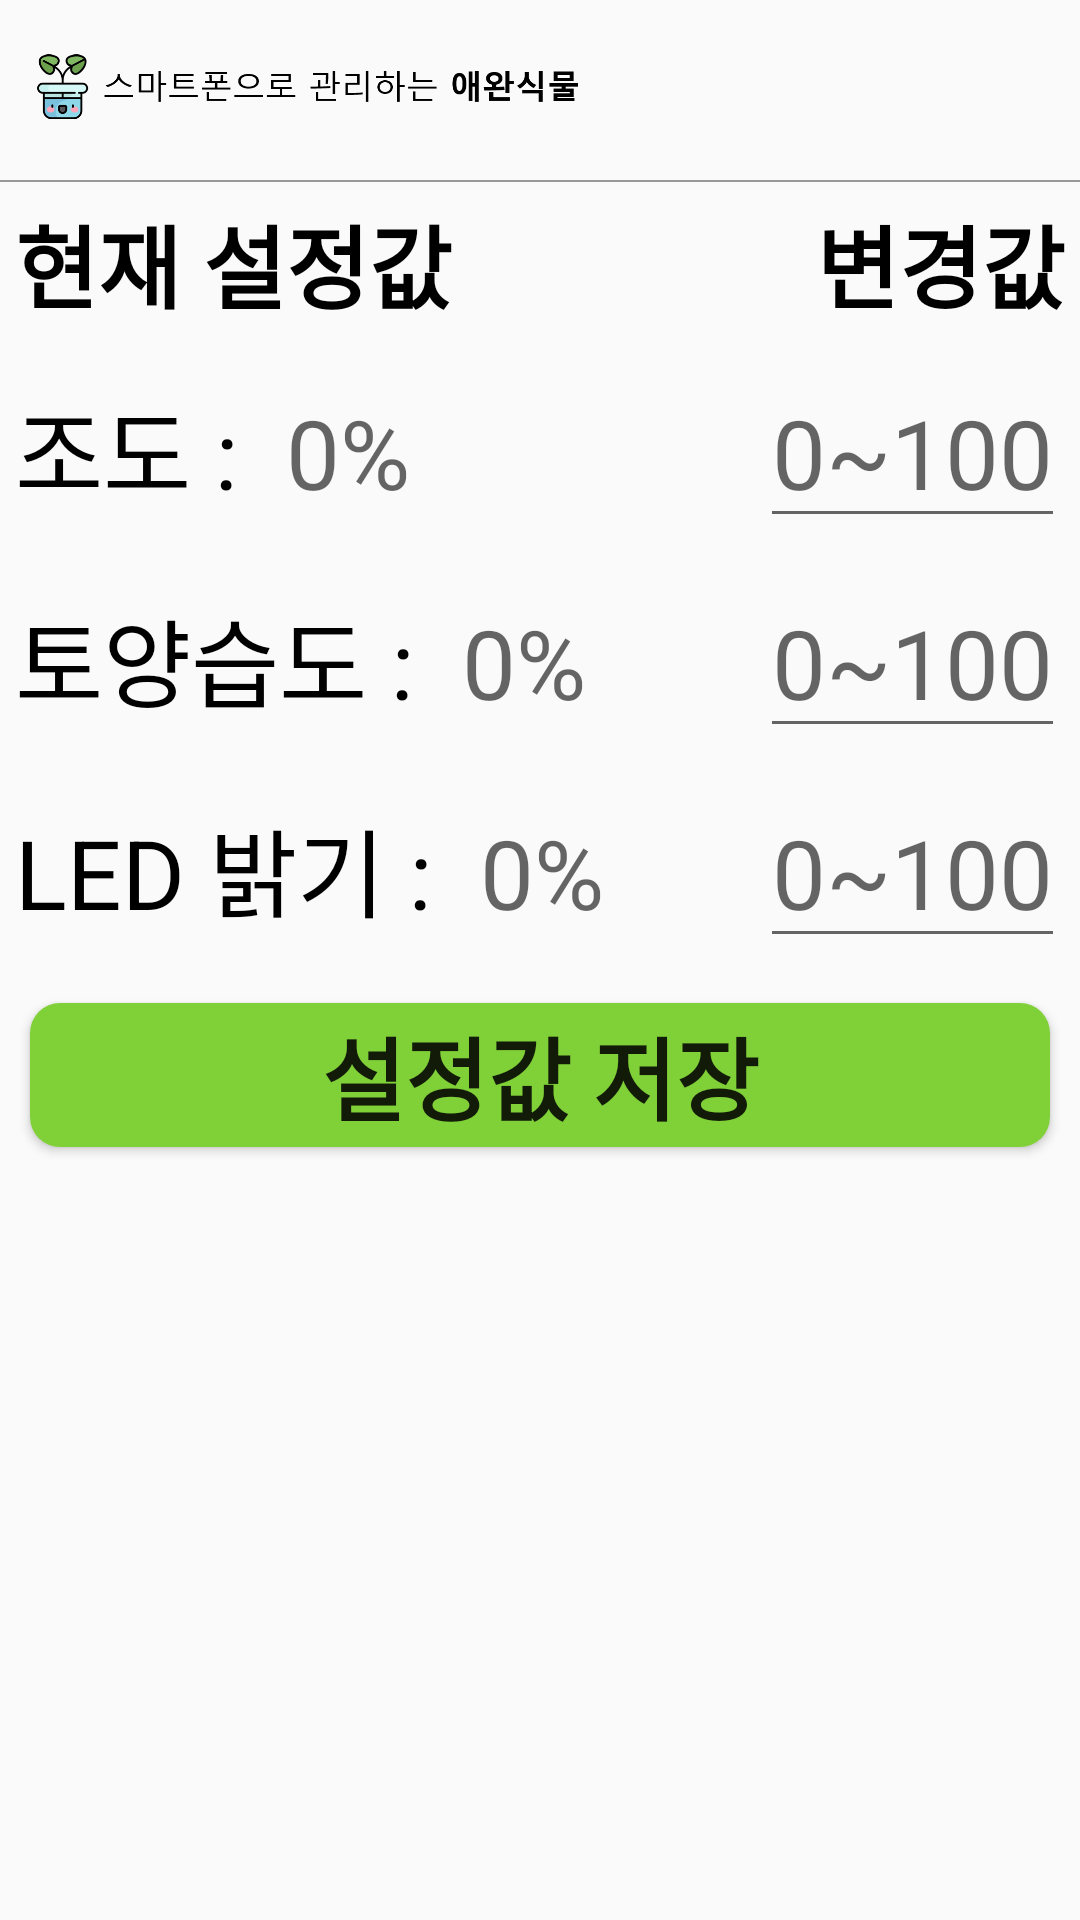

The Android layout XML behind this screen, and the referenced resources:
<!-- AndroidManifest.xml: application theme Theme.PlantPet -->
<!-- res/layout/activity_sensor_setting.xml -->
<?xml version="1.0" encoding="utf-8"?>
<layout>
<androidx.constraintlayout.widget.ConstraintLayout xmlns:android="http://schemas.android.com/apk/res/android"
    xmlns:app="http://schemas.android.com/apk/res-auto"
    xmlns:tools="http://schemas.android.com/tools"
    android:layout_width="match_parent"
    android:layout_height="match_parent"
    tools:context=".setting.SensorSettingActivity">

    <LinearLayout
        android:layout_width="match_parent"
        android:layout_height="match_parent"
        android:orientation="vertical">
        <androidx.constraintlayout.widget.ConstraintLayout
            android:id="@+id/topBar"
            android:layout_width="match_parent"
            android:layout_height="60dp"
            app:layout_constraintTop_toTopOf="parent">

            <ImageView
                android:layout_width="200dp"
                android:layout_height="40dp"
                android:layout_margin="10dp"
                android:src="@drawable/min_logo"
                app:layout_constraintStart_toStartOf="parent"
                app:layout_constraintTop_toTopOf="parent" />

            
            
            
            
            

            <ImageView
                android:layout_width="30dp"
                android:layout_height="30dp"
                android:layout_marginTop="15dp"
                android:layout_marginRight="20dp"
                android:src="@drawable/main_menu"
                app:layout_constraintEnd_toEndOf="parent"
                app:layout_constraintTop_toTopOf="parent" />

        </androidx.constraintlayout.widget.ConstraintLayout>
        <LinearLayout
            android:layout_width="match_parent"
            android:layout_height="0.5dp"
            app:layout_constraintTop_toBottomOf="@+id/topBar"
            android:background="#999999">
        </LinearLayout>

        <LinearLayout
            android:layout_width="match_parent"
            android:layout_height="wrap_content"
            android:orientation="horizontal"
            android:layout_margin="5dp">

            <TextView
                android:layout_width="wrap_content"
                android:layout_height="wrap_content"
                android:text="현재 설정값"
                android:textSize="30dp"
                android:textStyle="bold"
                android:textColor="@color/black"/>

            <View
                android:layout_width="0dp"
                android:layout_height="0dp"
                android:layout_weight="1"/>
            <TextView
                android:layout_width="wrap_content"
                android:layout_height="wrap_content"
                android:text="변경값"
                android:textSize="30dp"
                android:textStyle="bold"
                android:textColor="@color/black"/>
        </LinearLayout>

        <LinearLayout
            android:layout_width="match_parent"
            android:layout_height="wrap_content"
            android:orientation="horizontal"
            android:layout_margin="5dp">

            <TextView
                android:layout_width="wrap_content"
                android:layout_height="wrap_content"
                android:text="조도 : "
                android:textSize="32dp"
                android:textColor="@color/black"/>
            <TextView
                android:id="@+id/limitlighttext"
                android:layout_width="wrap_content"
                android:layout_height="wrap_content"
                android:hint=" 0%"
                android:textSize="32dp"
                android:textColor="@color/black"/>

            <View
                android:layout_width="0dp"
                android:layout_height="0dp"
                android:layout_weight="1"/>
            <EditText
                android:id="@+id/limitlightval"
                android:layout_width="wrap_content"
                android:layout_height="wrap_content"
                android:hint="0~100"
                android:textSize="32dp"/>
        </LinearLayout>

        <LinearLayout
            android:layout_width="match_parent"
            android:layout_height="wrap_content"
            android:orientation="horizontal"
            android:layout_margin="5dp">

            <TextView
                android:layout_width="wrap_content"
                android:layout_height="wrap_content"
                android:text="토양습도 : "
                android:textSize="32dp"
                android:textColor="@color/black"/>
            <TextView
                android:id="@+id/limitsoiltext"
                android:layout_width="wrap_content"
                android:layout_height="wrap_content"
                android:hint=" 0%"
                android:textSize="32dp"
                android:textColor="@color/black"/>

            <View
                android:layout_width="0dp"
                android:layout_height="0dp"
                android:layout_weight="1"/>
            <EditText
                android:id="@+id/limitsoilval"
                android:layout_width="wrap_content"
                android:layout_height="wrap_content"
                android:hint="0~100"
                android:textSize="32dp"/>
        </LinearLayout>
        <LinearLayout
            android:layout_width="match_parent"
            android:layout_height="wrap_content"
            android:orientation="horizontal"
            android:layout_margin="5dp">

            <TextView
                android:layout_width="wrap_content"
                android:layout_height="wrap_content"
                android:text="LED 밝기 : "
                android:textSize="32dp"
                android:textColor="@color/black"/>
            <TextView
                android:id="@+id/ledtext"
                android:layout_width="wrap_content"
                android:layout_height="wrap_content"
                android:hint=" 0%"
                android:textSize="32dp"
                android:textColor="@color/black"/>

            <View
                android:layout_width="0dp"
                android:layout_height="0dp"
                android:layout_weight="1"/>
            <EditText
                android:id="@+id/ledval"
                android:layout_width="wrap_content"
                android:layout_height="wrap_content"
                android:hint="0~100"
                android:textSize="32dp"/>
        </LinearLayout>

        <Button
            android:id="@+id/saveBtn"
            android:layout_width="match_parent"
            android:layout_height="wrap_content"
            android:layout_margin="10dp"
            android:background="@drawable/background_radius_green"
            android:text="설정값 저장"
            android:textSize="30dp"
            android:textStyle="bold"/>
    </LinearLayout>

</androidx.constraintlayout.widget.ConstraintLayout>
</layout>
<!-- resources referenced by this layout -->
<resources>
  <color name="black">#FF000000</color>
  <!-- drawable background_radius_green (drawable) -->
  <?xml version="1.0" encoding="utf-8"?>
  <shape xmlns:android="http://schemas.android.com/apk/res/android"
      android:padding="10dp"
      android:shape="rectangle" >
      <solid android:color="#80d038" />
      <corners
          android:bottomLeftRadius="10dp"
          android:bottomRightRadius="10dp"
          android:topLeftRadius="10dp"
          android:topRightRadius="10dp" />
  </shape>
  <!-- drawable min_logo: png bitmap (drawable-v24, 17719 bytes) -->
  <style name="Theme.PlantPet" parent="Theme.AppCompat.Light">
          
          <item name="windowNoTitle">true</item>
          <item name="colorPrimary">@color/purple_500</item>
          <item name="colorPrimaryVariant">@color/mainGreen</item>
          <item name="colorOnPrimary">@color/white</item>
          
          <item name="colorSecondary">@color/teal_200</item>
          <item name="colorSecondaryVariant">@color/teal_700</item>
          <item name="colorOnSecondary">@color/black</item>
          
          <item name="android:statusBarColor" tools:targetApi="l">?attr/colorPrimaryVariant</item>
          
      </style>
  <color name="purple_500">#FF6200EE</color>
  <color name="mainGreen">#80d038</color>
  <color name="white">#FFFFFFFF</color>
  <color name="teal_200">#FF03DAC5</color>
  <color name="teal_700">#FF018786</color>
</resources>
